Run: headless pygame with SDL's dummy video driver; simulated clock (each Clock.tick advances the game by its frame time, no real sleeping); random seed 0; keys injected as events and as key.get_pressed() state; no mouse input.
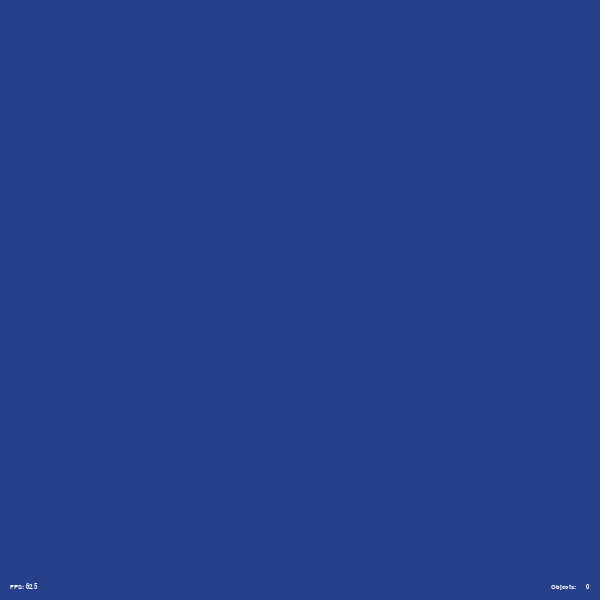
Frame 1 of 4 · flips 1–60 · no input
Frame 2 of 4 · flips 61–180 · tapped SPACE, RETURN · held RIGHT (→), D · screen unchanged from frame 1, image omitted
Frame 3 of 4 · flips 181–300 · held DOWN (↓), S · screen unchanged from frame 2, image omitted
Frame 4 of 4 · flips 301–420 · held LEFT (←), A, UP (↑), W · screen unchanged from frame 3, image omitted

The pygame program that drew these frames:

__author__ = 'yournamehere'  # put your name here!!!

import pygame, sys, traceback, random
from pygame.locals import *

GAME_MODE_MAIN = 0
GAME_MODE_TITLE_SCREEN = 1

# import your classFiles here.

# =====================  setup()
def setup():
    """
    This happens once in the program, at the very beginning.
    """
    global buffer, objects_on_screen, objects_to_add, bg_color, game_mode
    buffer = pygame.display.set_mode((600, 600))
    objects_on_screen = []  # this is a list of all things that should be drawn on screen.
    objects_to_add = [] #this is a list of things that should be added to the list on screen. Put them here while you
                        #   are in the middle of the loop, and they will be added in later in the loop, when it is safe
                        #   to do so.
    bg_color = pygame.Color("royalblue4")  # you can find a list of color names at https://goo.gl/KR7Pke
    game_mode = GAME_MODE_MAIN
    # Add any other things you would like to have the program do at startup here.


# =====================  loop()
def loop(delta_T):
    """
     this is what determines what should happen over and over.
     delta_T is the time (in seconds) since the last loop() was called.
    """
    buffer.fill(bg_color) # wipe the screen with the background color.
    if game_mode == GAME_MODE_MAIN:
        animate_objects(delta_T)

        # place any other code to test interactions between objects here. If you want them to
        # disappear, set them so that they respond True to isDead(), and they will be deleted next. If you want to put
        # more objects on screen, add them to the global variable objects_to_add, and they will be added later in this
        # loop.


        clear_dead_objects()
        add_new_objects()
        draw_objects()
        show_stats(delta_T) #optional. Comment this out if it annoys you.

    pygame.display.flip()  # updates the window to show the latest version of the buffer.


# =====================  animate_objects()
def animate_objects(delta_T):
    """
    tells each object to "step"...
    """
    global objects_on_screen
    for object in objects_on_screen:
        if object.is_dead(): #   ...but don't bother "stepping" the dead ones.
            continue
        object.step(delta_T)


# =====================  clear_dead_objects()
def clear_dead_objects():
    """
    removes all objects that are dead from the "objectsOnScreen" list
    """
    global objects_on_screen
    i = 0
    for object in objects_on_screen[:]:
        if object.is_dead():
            objects_on_screen.pop(i) # removes the ith object and pulls everything else inwards, so don't advance "i"
                                     #      ... they came back to you.
        else:
            i += 1

# =====================  add_new_objects()
def add_new_objects():
    """
    Adds all the objects in the list "objects to add" to the list of "objects on screen" and then clears the "to add" list.
    :return: None
    """
    global objects_to_add, objects_on_screen
    objects_on_screen.extend(objects_to_add)
    objects_to_add.clear()

# =====================  draw_objects()
def draw_objects():
    """
    Draws each object in the list of objects.
    """
    for object in objects_on_screen:
        object.draw_self(buffer)

# =====================  show_stats()
def show_stats(delta_T):
    """
    draws the frames-per-second in the lower-left corner and the number of objects on screen in the lower-right corner.
    Note: the number of objects on screen may be a bit misleading. They still count even if they are being drawn off the
    edges of the screen.
    :param delta_T: the time since the last time this loop happened, used to calculate fps.
    :return: None
    """
    white_color = pygame.Color(255,255,255)
    stats_font = pygame.font.SysFont('Arial', 10)

    fps_string = "FPS: {0:3.1f}".format(1.0/delta_T) #build a string with the calculation of FPS.
    fps_text_surface = stats_font.render(fps_string,True,white_color) #this makes a transparent box with text
    fps_text_rect = fps_text_surface.get_rect()   # gets a copy of the bounds of the transparent box
    fps_text_rect.left = 10  # now relocate the box to the lower left corner
    fps_text_rect.bottom = buffer.get_rect().bottom - 10
    buffer.blit(fps_text_surface, fps_text_rect) #... and copy it to the buffer at the location of the box

    objects_string = "Objects: {0:5d}".format(len(objects_on_screen)) #build a string with the number of objects
    objects_text_surface = stats_font.render(objects_string,True,white_color)
    objects_text_rect = objects_text_surface.get_rect()
    objects_text_rect.right = buffer.get_rect().right - 10 # move this box to the lower right corner
    objects_text_rect.bottom = buffer.get_rect().bottom - 10
    buffer.blit(objects_text_surface, objects_text_rect)

# =====================  read_events()
def read_events():
    """
    checks the list of events and determines whether to respond to one.
    """
    events = pygame.event.get()  # get the list of all events since the last time
    for evt in events:
        if evt.type == QUIT:
            pygame.quit()
            raise Exception("User quit the game")
            # You may decide to check other events, like the mouse
            # or keyboard here.


# program start with game loop - this is what makes the loop() actually loop.
pygame.init()
try:
    setup()
    fpsClock = pygame.time.Clock()  # this will let us pass the deltaT to loop.
    while True:
        time_since_last_loop = fpsClock.tick(60) / 1000.0 # we set this to go up to as much as 60 fps, probably less.
        loop(time_since_last_loop)
        read_events()

except Exception as reason: # If the user quit, exit gracefully. Otherwise, explain what happened.
    if len(reason.args)>0 and reason.args[0] == "User quit the game":
        print ("Game Over.")
    else:
        traceback.print_exc()
